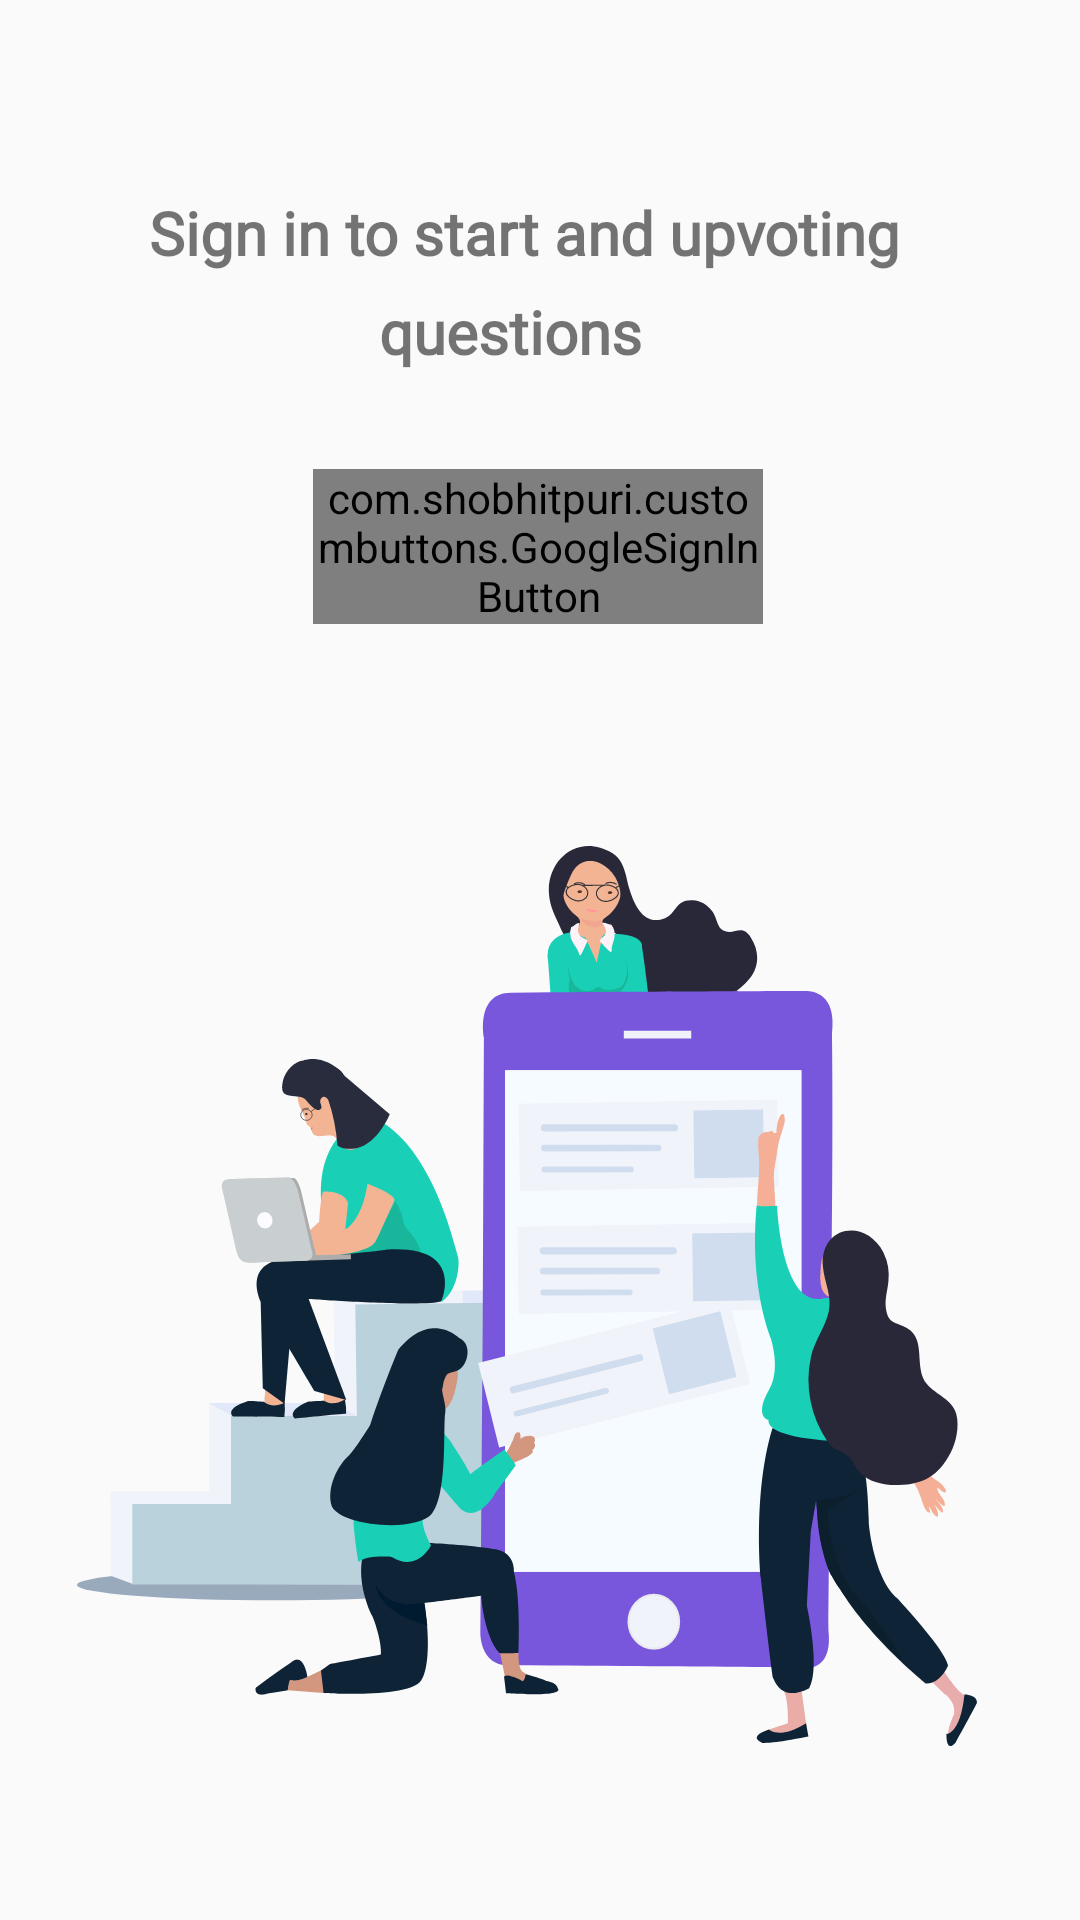

Reconstruct the res/layout file that produces this screen, plus the resources it refers to.
<!-- AndroidManifest.xml: application theme AppTheme -->
<!-- res/layout/fragment_sign_in.xml -->
<?xml version="1.0" encoding="utf-8"?>
<androidx.constraintlayout.widget.ConstraintLayout xmlns:android="http://schemas.android.com/apk/res/android"
    xmlns:app="http://schemas.android.com/apk/res-auto"
    xmlns:tools="http://schemas.android.com/tools"
    android:orientation="vertical" android:layout_width="match_parent"
    android:layout_height="match_parent">

    <TextView
        android:id="@+id/textView2"
        android:layout_width="260dp"
        android:layout_height="33dp"
        android:layout_gravity="center"
        android:layout_marginStart="8dp"
        android:layout_marginTop="8dp"
        android:fontFamily="@font/barlow_semi_bold"
        android:layout_marginEnd="8dp"
        android:layout_marginBottom="8dp"
        android:text="Sign in to start and upvoting"
        android:textSize="20sp"
        android:textStyle="bold"
        app:layout_constraintBottom_toBottomOf="parent"
        app:layout_constraintEnd_toEndOf="parent"
        app:layout_constraintHorizontal_bias="0.496"
        app:layout_constraintStart_toStartOf="parent"
        app:layout_constraintTop_toTopOf="parent"
        app:layout_constraintVertical_bias="0.095" />

    <TextView
        android:layout_width="wrap_content"
        android:layout_height="wrap_content"
        android:layout_gravity="center"
        android:layout_marginStart="8dp"
        android:layout_marginTop="8dp"
        android:layout_marginEnd="8dp"
        android:layout_marginBottom="8dp"
        android:text="questions"
        android:textSize="20sp"
        android:fontFamily="@font/barlow_semi_bold"
        android:textStyle="bold"
        app:layout_constraintBottom_toBottomOf="parent"
        app:layout_constraintEnd_toEndOf="parent"
        app:layout_constraintHorizontal_bias="0.462"
        app:layout_constraintStart_toStartOf="parent"
        app:layout_constraintTop_toTopOf="parent"
        app:layout_constraintVertical_bias="0.149" />

    <com.shobhitpuri.custombuttons.GoogleSignInButton
        android:id="@+id/btn_google_login"
        android:layout_width="150dp"
        android:layout_height="wrap_content"
        android:layout_centerInParent="true"
        android:layout_gravity="center"
        android:layout_marginStart="8dp"
        android:layout_marginTop="8dp"
        android:layout_marginEnd="8dp"
        android:layout_marginBottom="8dp"
        android:text="Sign In"
        android:fontFamily="@font/barlow_semi_bold"
        app:isDarkTheme="true"
        app:layout_constraintBottom_toBottomOf="parent"
        app:layout_constraintEnd_toEndOf="parent"
        app:layout_constraintHorizontal_bias="0.497"
        app:layout_constraintStart_toStartOf="parent"
        app:layout_constraintTop_toTopOf="parent"
        app:layout_constraintVertical_bias="0.259" />

    <ImageView
        android:id="@+id/imageView2"
        android:layout_width="300dp"
        android:layout_height="400dp"
        android:layout_gravity="center"
        android:layout_marginStart="8dp"
        android:layout_marginTop="8dp"
        android:layout_marginEnd="8dp"
        android:layout_marginBottom="8dp"
        android:src="@drawable/ic_women_mob"
        app:layout_constraintBottom_toBottomOf="parent"
        app:layout_constraintEnd_toEndOf="parent"
        app:layout_constraintHorizontal_bias="0.4"
        app:layout_constraintStart_toStartOf="parent"
        app:layout_constraintTop_toTopOf="parent"
        app:layout_constraintVertical_bias="1.0" />

</androidx.constraintlayout.widget.ConstraintLayout>
<!-- resources referenced by this layout -->
<resources>
  <!-- drawable ic_women_mob: vector/xml drawable (drawable, 26644 chars, omitted) -->
  <style name="AppTheme" parent="Theme.AppCompat.Light.DarkActionBar">
          
          <item name="colorPrimary">@color/colorBackground</item>
          <item name="colorPrimaryDark">@color/colorPrimaryDark</item>
          <item name="colorAccent">@color/colorAccent</item>
      </style>
  <color name="colorBackground">#f6f4f4</color>
  <color name="colorPrimaryDark">#00574B</color>
  <color name="colorAccent">#D81B60</color>
</resources>
